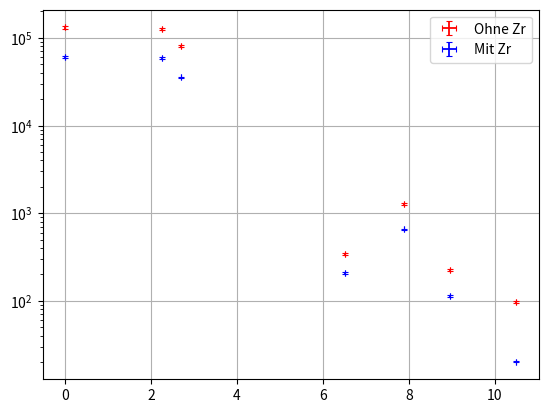

The matplotlib source for this figure:
import matplotlib.pyplot as plt
import scipy.optimize as opt
import scipy.odr as odr
import numpy as np

Material = np.array(['Luft', 'Kohlenstoff', 'Aluminium', 'Eisen', 'Kupfer', 'Zirkonium', 'Silber'])
OZahl = np.array([0, 6, 13, 26, 29, 40, 47])
Dichte = np.array([0, 2.26, 2.6989, 7.874, 8.96, 6.501, 10.49 ])
Rate = np.array([2627, 2538, 2403, 1283, 227.1, 340.8, 97.27])
RateErr = Rate/(10*np.sqrt(30))
Zr_Rate = np.array([1200, 1185, 1060, 654.3, 113, 206.9, 20.27])
Zr_RateErr = Zr_Rate/(20*np.sqrt(30))
Strom = np.array([0.02, 0.02, 0.03, 1, 1, 1, 1])
StromErr = Strom/50


NormRate = Rate/(Strom)
NormRateErr = np.sqrt((RateErr/Strom)**2 + (Rate*StromErr/Strom**2)**2)

Zr_NormRate = Zr_Rate/(Strom)
Zr_NormRateErr = np.sqrt((Zr_RateErr/Strom)**2 + (Zr_Rate*StromErr/Strom**2)**2)

fig, ax= plt.subplots()
 

plt.grid()

plt.errorbar(Dichte, NormRate, xerr=0, yerr=NormRateErr, color='red',capsize=2, elinewidth=1.3, capthick=0.8, linestyle='none', label='Ohne Zr')
plt.errorbar(Dichte, Zr_NormRate, xerr=0, yerr=Zr_NormRateErr, color='blue',capsize=2, elinewidth=1.3, capthick=0.8, linestyle='none', label='Mit Zr')
ax.legend()
plt.yscale('linear')
plt.savefig("P5\\529\\Verschiedene Mats lin.pdf")
plt.yscale('log')
plt.savefig("P5\\529\\Verschiedene Mats log.pdf")
plt.show